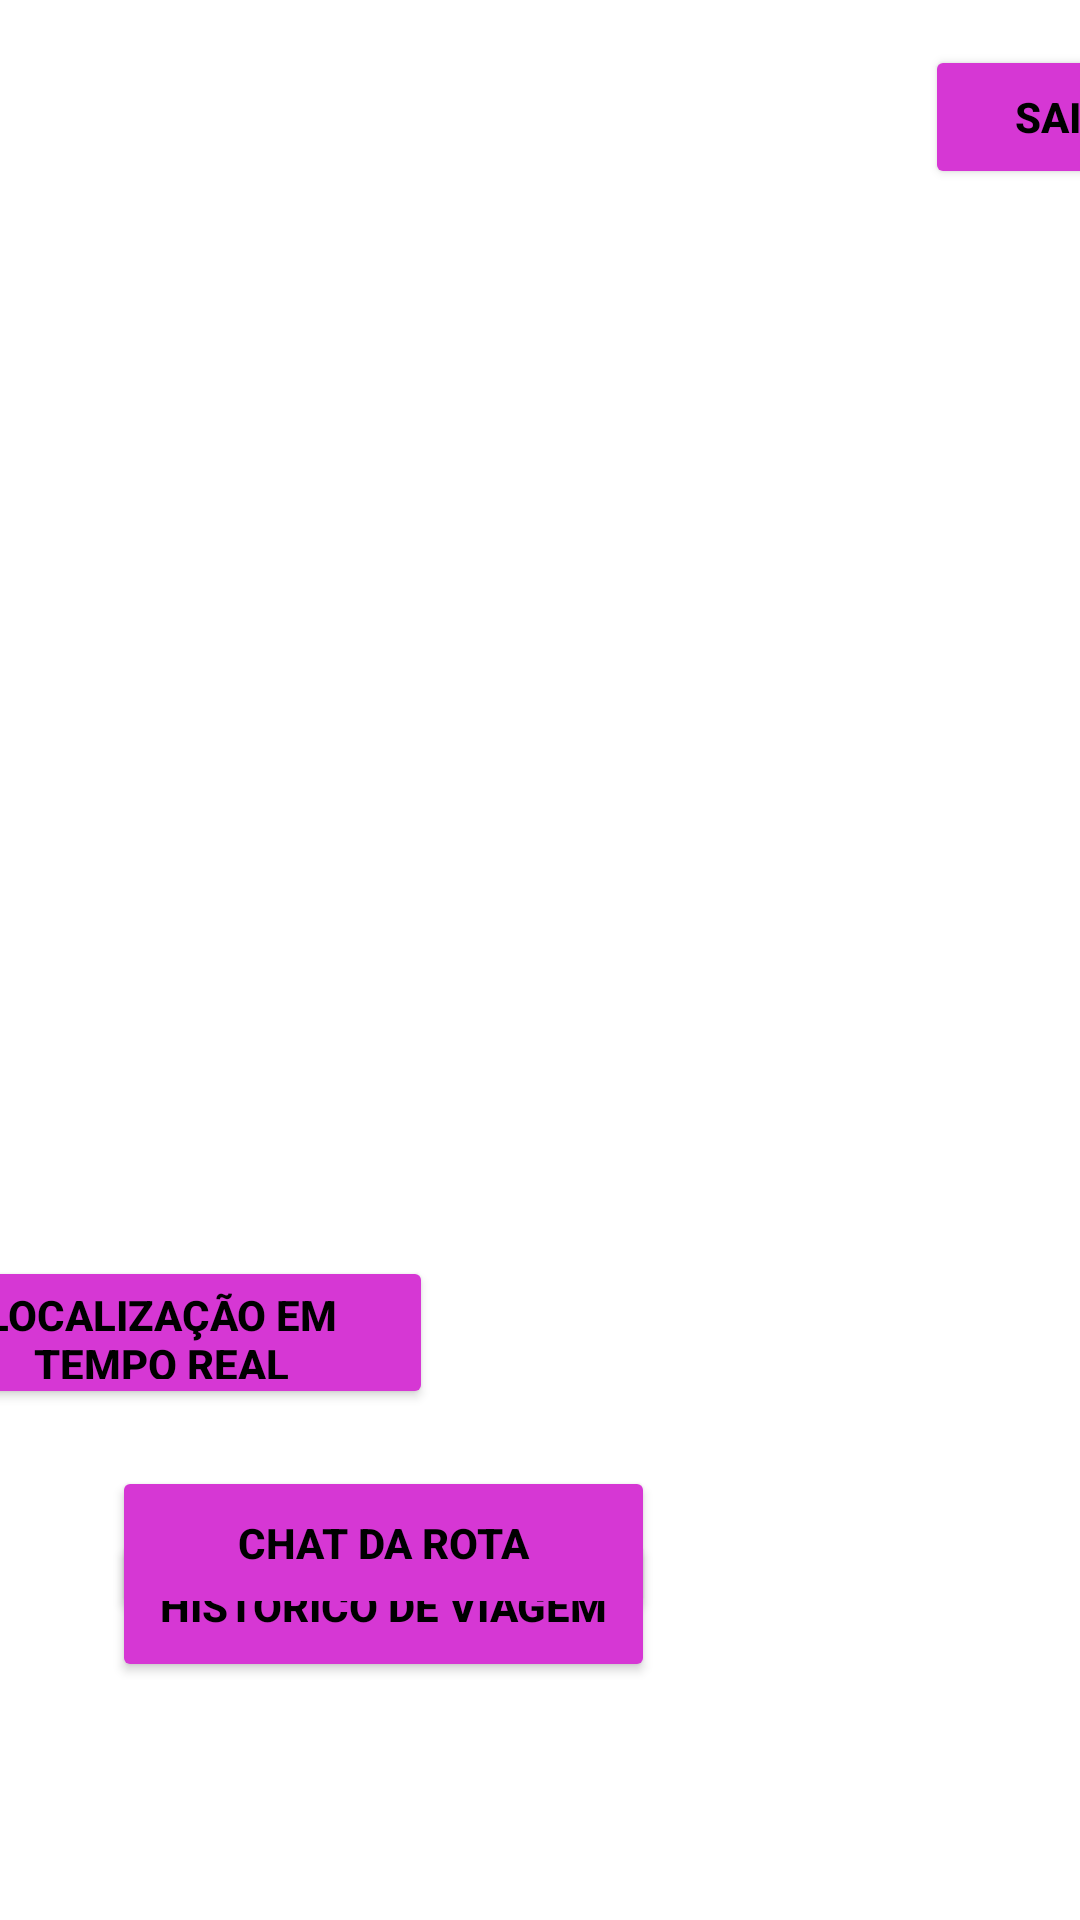

Here is an Android app screen rendered from its layout file. Give the layout XML and the strings, colors and styles it references.
<!-- AndroidManifest.xml: application theme Theme.Intransit -->
<!-- res/layout/opcoes.xml -->
<?xml version="1.0" encoding="utf-8"?>
<androidx.constraintlayout.widget.ConstraintLayout xmlns:android="http://schemas.android.com/apk/res/android"
    xmlns:app="http://schemas.android.com/apk/res-auto"
    android:layout_width="match_parent"
    android:layout_height="match_parent"
    xmlns:tools="http://schemas.android.com/tools">


    <Space
        android:id="@+id/space"
        android:layout_width="410dp"
        android:layout_height="637dp"
        tools:ignore="MissingConstraints"
        tools:layout_editor_absoluteX="1dp"
        tools:layout_editor_absoluteY="93dp" />

    <ImageView
        android:id="@+id/imageView3"
        android:layout_width="wrap_content"
        android:layout_height="wrap_content"
        android:alpha="0.6"
        android:scaleType="centerCrop"
        android:src="@drawable/logo_redonda_"
        app:layout_constraintBottom_toBottomOf="@+id/space"
        app:layout_constraintTop_toTopOf="@+id/linearLayout"
        tools:ignore="MissingConstraints"
        tools:layout_editor_absoluteX="-1dp" />

    <Button
        android:id="@+id/Para_Hist"
        android:layout_width="181dp"
        android:layout_height="51dp"
        android:layout_marginTop="40dp"
        android:backgroundTint="@color/rosa"
        android:text="Historico de Viagem"
        android:textColor="@color/black"
        android:textStyle="bold"
        app:layout_constraintEnd_toEndOf="parent"
        app:layout_constraintHorizontal_bias="0.208"
        app:layout_constraintStart_toStartOf="@+id/imageView3"
        app:layout_constraintTop_toBottomOf="@+id/Para_Loc"
        tools:ignore="MissingConstraints" />

    <Button
        android:id="@+id/Para_Chat"
        android:layout_width="181dp"
        android:layout_height="51dp"
        android:backgroundTint="@color/rosa"
        android:text="Chat da Rota"
        android:textColor="@color/black"
        android:textStyle="bold"
        app:layout_constraintBottom_toBottomOf="@+id/imageView3"
        app:layout_constraintEnd_toEndOf="parent"
        app:layout_constraintHorizontal_bias="0.208"
        app:layout_constraintStart_toStartOf="@+id/imageView3"
        app:layout_constraintTop_toBottomOf="@+id/Para_Hist"
        app:layout_constraintVertical_bias="0.245"
        tools:ignore="MissingConstraints" />

    <Button
        android:id="@+id/Para_Loc"
        android:layout_width="181dp"
        android:layout_height="51dp"
        android:layout_marginTop="100dp"
        android:backgroundTint="@color/rosa"
        android:text="Localização em Tempo Real"
        android:textColor="@color/black"
        android:textStyle="bold"
        app:layout_constraintEnd_toEndOf="@+id/imageView3"
        app:layout_constraintHorizontal_bias="0.204"
        app:layout_constraintStart_toStartOf="@+id/imageView3"
        app:layout_constraintTop_toTopOf="@+id/imageView3"
        tools:ignore="MissingConstraints" />

    <LinearLayout
        android:id="@+id/linearLayout"
        android:layout_width="409dp"
        android:layout_height="92dp"
        android:orientation="horizontal"
        tools:ignore="MissingConstraints"
        tools:layout_editor_absoluteX="1dp"
        tools:layout_editor_absoluteY="1dp">

        <ImageView
            android:id="@+id/imageView4"
            android:layout_width="0dp"
            android:layout_height="wrap_content"
            android:layout_marginLeft="10dp"
            android:layout_weight="1"
            tools:srcCompat="@tools:sample/avatars" />

        <TextView
            android:id="@+id/nome_do_usuario"
            android:layout_width="133dp"
            android:layout_height="match_parent"
            android:layout_weight="1"
            android:text="" />

        <Button
            android:id="@+id/Sair"
            android:layout_width="8dp"
            android:layout_height="wrap_content"
            android:layout_marginRight="10dp"
            android:layout_marginTop="15dp"
            android:layout_weight="1"
            android:backgroundTint="@color/rosa"
            android:text="Sair"
            android:textColor="@color/black"
            android:textStyle="bold" />
    </LinearLayout>

</androidx.constraintlayout.widget.ConstraintLayout>
<!-- resources referenced by this layout -->
<resources>
  <color name="black">#FF000000</color>
  <color name="rosa">#D637D4</color>
  <!-- drawable logo_redonda_: png bitmap (mipmap-xhdpi, 16888 bytes) -->
  <style name="Theme.Intransit" parent="Theme.MaterialComponents.DayNight.NoActionBar">
          
          <item name="colorPrimary">@color/purple_500</item>
          <item name="colorPrimaryVariant">@color/purple_700</item>
          <item name="colorOnPrimary">@color/white</item>
          
          <item name="colorSecondary">@color/teal_200</item>
          <item name="colorSecondaryVariant">@color/teal_700</item>
          <item name="colorOnSecondary">@color/black</item>
          
          <item name="android:statusBarColor">?attr/colorPrimaryVariant</item>
          
      </style>
  <color name="purple_500">#FF6200EE</color>
  <color name="purple_700">#FF3700B3</color>
  <color name="white">#FFFFFFFF</color>
  <color name="teal_200">#FF03DAC5</color>
  <color name="teal_700">#FF018786</color>
</resources>
